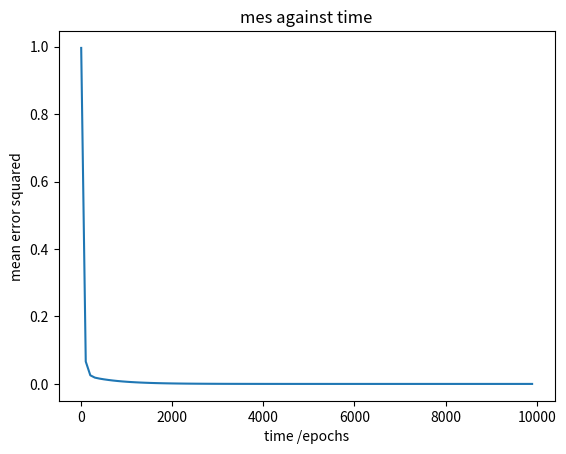

Write Python code to recreate this figure.
# [redacted]
#neural net using relu and backprop
import numpy as np
from typing import NewType, List, TypeVar
import random

Node = NewType('Node', object)
Real = TypeVar('Real', int, float)
Matrix = List[List[Real]]

ReLU = lambda x: 0 if x < 0 else x 
invReLU = lambda x: 0 if x == 0 else x
ReLUPrime = lambda x: 0 if x == 0 else 1

class Node:

    def __init__(self: Node) -> None:
        self.inputnode = True
        self.links = []
        self.wts = []
        self.bias = 0
        self.val = None

    #create links between nodes
    def link(self: Node, nodes: List[Node]) -> None:
        #raise error on empty list
        if len(nodes) == 0:
            raise ValueError('cannot be empty')
        else:
            #this node is no longer an input
            self.inputnode = False
            for node in nodes:
                self.links.append(node)
                self.wts.append(random.random())

    #present a pattern to net
    #this will set the values of the
    #input nodes
    def present(self: Node, pattern: List[Real], visited: List[Node]) -> None:
        if self.inputnode:
            try:
                if self not in visited:
                    self.val = pattern.pop(0)
                    visited.append(self)
            except IndexError:
                raise ValueError('insufficient pattern')
        else:
            #present nodes to children
            for node in self.links:
                node.present(pattern, visited)

    #nullify hidden layer node values
    #this must be done before evaluating
    #weighted sum
    def nullify_hidden(self: Node) -> None:
        if self.inputnode == False:
            self.val = None
            for node in self.links:
                node.nullify_hidden()

    @property
    def weighted_sum(self: Node) -> Real:
        #if a nodes value is not none
        #this node has already been
        #evaluated
        if self.inputnode or self.val != None:
            return self.val
        else:
            #weighted sums of children
            x = []
            for node in self.links:
                x.append(node.weighted_sum)
            self.val = np.dot(x, self.wts)
            self.val += self.bias
            self.val = ReLU(self.val)
            return self.val

    def backprop(self: Node, data: Matrix, lrate: Real) -> None:
        for pattern in data:
            pattern = list(pattern)
            #expected output from net
            exp = pattern.pop()
            #present pattern to net
            self.present(pattern, [])
            #nullify nodes before evaluating
            #weighted sum
            self.nullify_hidden()
            #actual output from net
            act = self.weighted_sum
            #evaluate dCdAct where
            #C = (act - exp)^2
            dCdAct = 2 * (act - exp) 
            #apply derivative to net
            self.apply_derivative(dCdAct, lrate)

    #apply the calculated dCdAct derivative
    #to weights
    def apply_derivative(self: Node, dCdAct: Real, lrate: Real) -> None:
        if self.inputnode == False:
            #sigma = x . wts + bias
            sigma = invReLU(self.val)
            dCdSigma = dCdAct * ReLUPrime(sigma)
            #recursive call on links
            dCdx = np.multiply(dCdSigma, self.wts)
            for i, node in enumerate(self.links):
                node.apply_derivative(dCdx[i], lrate)
            #dCdWts = dCdAct * dActdSigma * dSigmadWts
            x = [node.val for node in self.links]
            dCdWts = np.multiply(dCdSigma, x)
            #apply derivative to weights and bias
            self.wts -= dCdWts * lrate
            self.bias -= dCdSigma * lrate

    def mean_error_squared(self: Node, data: Matrix) -> Real:
        mes = 0
        for pattern in data:
            pattern = list(pattern)
            #expected output
            exp = pattern.pop()
            self.present(pattern, [])
            self.nullify_hidden()
            #sum error squared
            mes += (exp - self.weighted_sum) ** 2
        #mean
        mes /= len(data)
        return mes

#layers is the number of nodes in each layer
def make_net(layers: List[int]) -> List[Node]:
    outputs = [Node() for i in range(layers.pop())]
    lastlayer = outputs
    while len(layers) != 0:
        layer = [Node() for i in range(layers.pop())]
        for node in lastlayer:
            node.link(layer)
        lastlayer = layer
    return outputs

if __name__ == '__main__':
    import matplotlib.pyplot as plt

    data = [[1, 1, 1],
            [0, 1, 0],
            [1, 0, 0],
            [0, 0, 0]]

    root = Node()
    root.link([Node(), Node()])

    data = [[1, 1, 0],
            [1, 0, 1],
            [0, 1, 1],
            [0, 0, 0]]
    
    root = Node()
    hidden = [Node(), Node(), Node()] 
    inputs = [Node(), Node()]
    for node in hidden:
        node.link(inputs)
    root.link(hidden)

    data = [[0.2, 0.8, 0.5, 1],
            [0.7, 0.3, 0.9, 0],
            [0.8, 0.3, 0.4, 0],
            [0.3, 0.6, 0.2, 1],
            [0.1, 0.5, 0.4, 1]]
    
    root = make_net([3, 1])[0]

    mesdata = []
    iterations = 10000
    if iterations >= 200:
        printwhen = iterations // 100
    else:
        printwhen = 1

    for i in range(iterations):
    
        if i % printwhen == 0:
            mes = root.mean_error_squared(data)
            mesdata.append((i, mes))
            print(f'epoch: {i} mes: {mes}')

        root.backprop(data, 0.01) 

    for pattern in data:
        pattern = list(pattern)
        exp = pattern.pop()
        print(f'pattern: {pattern}')
        root.present(pattern, [])
        root.nullify_hidden()
        act = root.weighted_sum
        print(f'exp: {exp} act: {act} err: {abs(exp - act)}')

    x, y = zip(*mesdata)
    plt.plot(x, y)
    plt.title('mes against time')
    plt.xlabel('time /epochs')
    plt.ylabel('mean error squared')
    plt.show()

